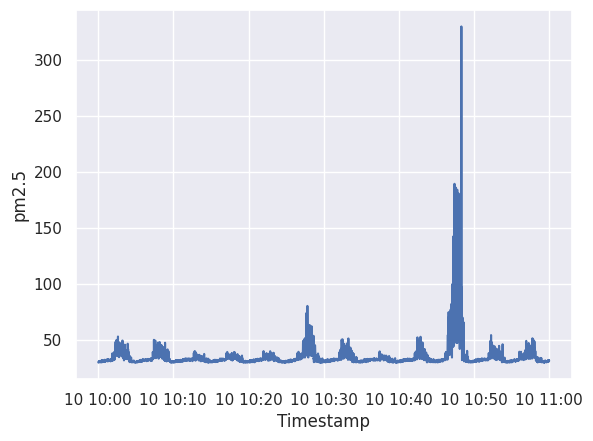

Python code for this plot:

# modified from https://stackoverflow.com/questions/14058340/adding-noise-to-a-signal-in-python

import seaborn as sns; sns.set()
import matplotlib.pyplot as plt
import numpy as np
import pandas as pd
import random as rd
import datetime

def generate_simulated_data(scale=90, offset=10, num_secs= 2000, random_state:int=42):
    rnd_state = np.random.RandomState(random_state)
    time = np.arange(0, num_secs, 1) # 2000 samples
    pure = 200*np.sin(time/(30*np.pi)) # 1. number affects the amplitude, 2. the wavelength

    # concatenate on the second axis; this will allow us to mix different data 
    # distribution
    data = np.c_[pure]
    mu = np.mean(data)
    sd = np.std(data)
    print(f"Data shape : {data.shape}. mu: {mu} with sd: {sd}")
    df = pd.DataFrame(data, columns=['Value'])
    df['Index'] = df.index.values

    # Adding gaussian jitter (0.2 to 0.35 is good
    jitter = 0.3*rnd_state.normal(mu, sd, size=df.shape[0])
    df['pm2.5'] = df['Value'] + jitter
   
    # As per the 68-95-99.7 rule(also known as the empirical rule) mu+-2*sd 
    # covers 95.4% of the dataset.
    # Since, anomalies are considered to be rare and typically within the 
    # 5-10% of the data; this filtering  technique might work 
    # for us(https://en.wikipedia.org/wiki/68%E2%80%9395%E2%80%9399.7_rule)
    anomaly_index = np.where(np.abs(df['pm2.5']) > (mu + 2*sd))[0]
    print(f"Number of points further away: {len(anomaly_index)}. Indexes: {anomaly_index}")
    # Generate points uniformly and embed it into the dataset
    for n in range(rd.randint(20, 500)): # anomaly width is between 20 and 500 samples
        random = rnd_state.uniform(0, 2, 1)
        try: # sometimes one of my set of indices overshoots
            df.loc[anomaly_index+n, 'pm2.5'] += random*df.loc[anomaly_index+n, 'pm2.5']
        except:
            pass    
    df['pm2.5'] = abs(df['pm2.5']) # make positive
    df['pm2.5'] /= max(df['pm2.5']) # normalize 0 - 1.0
    df['pm2.5'] *= scale
    df['pm2.5'] += offset


    curr_t = datetime.datetime(2020, 6, 10, 10, 0, 0, 0)
    tstamps = []
    for t in time:
        tdelta = datetime.timedelta(seconds=1)
        curr_t = curr_t + tdelta
        tstamps.append(curr_t)

    df['Timestamp'] = tstamps
    return df

# never below 20 never above 80 + 20
# random state is unique, i.e. 100 will always give you the same sampling
random_state = 45
df = generate_simulated_data(scale=300, offset=30, num_secs=3600, random_state=random_state)
print(df.head())
ax = sns.lineplot(x="Timestamp", y="pm2.5", data=df) #,  marker=".")
df.to_pickle('1hr_sim.p')
plt.show()